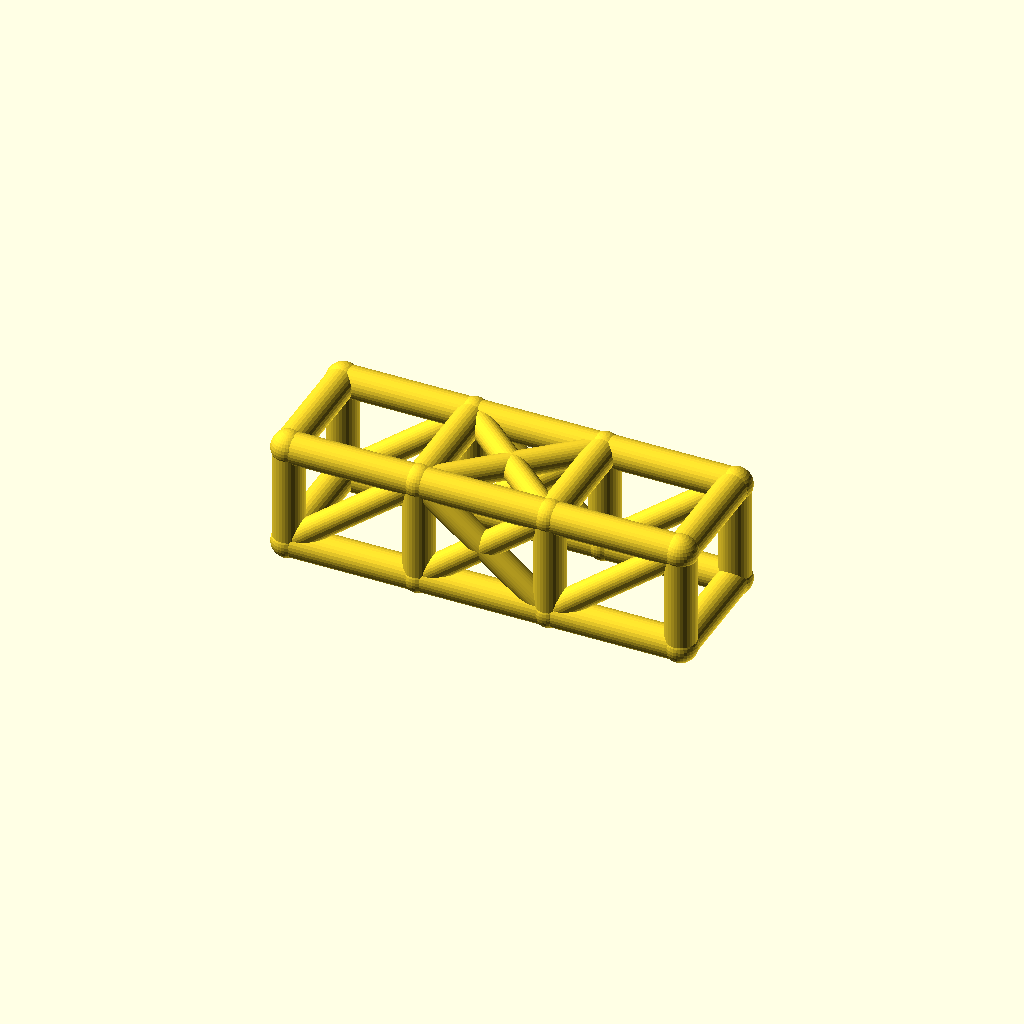
Cell 1: the model at its default parameters.
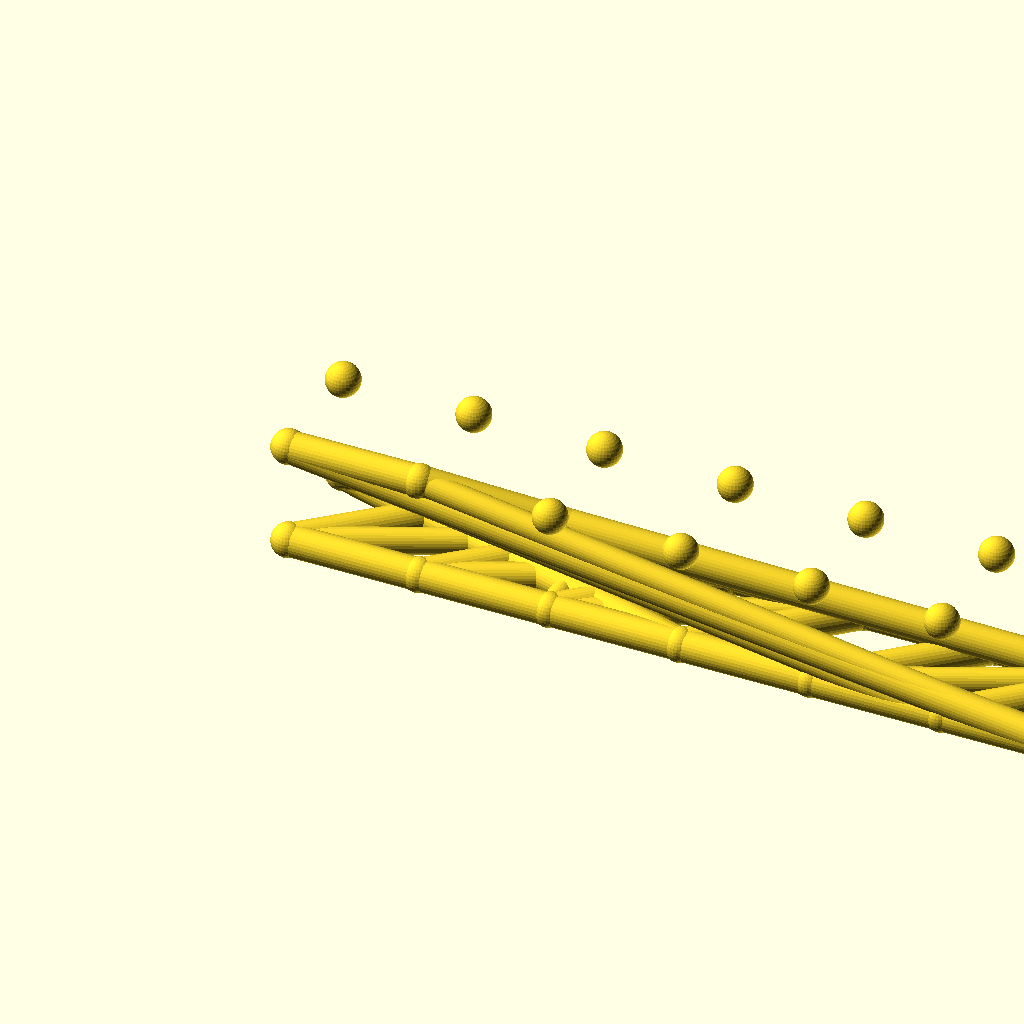
Cell 2: bays = 6 (everything else at default).
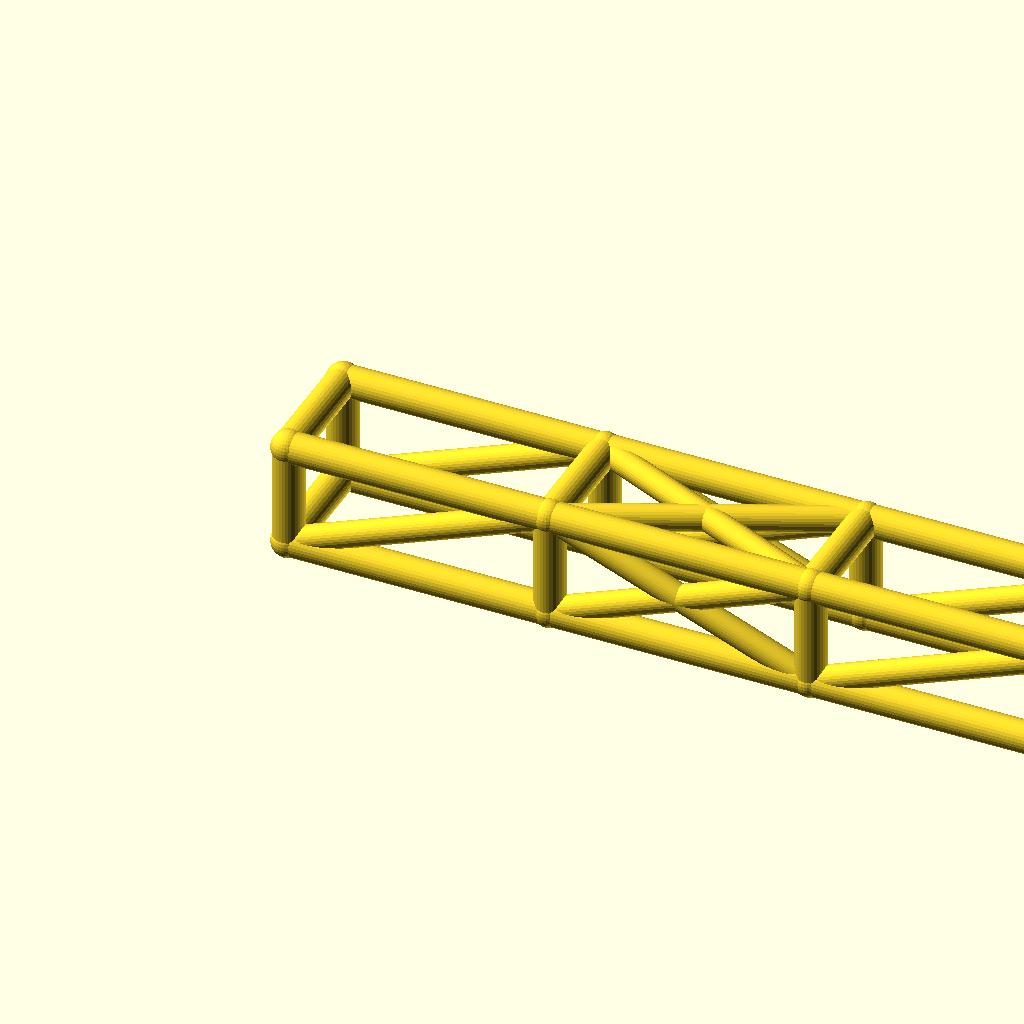
Cell 3 — bay_l set to 76, the other parameters unchanged.
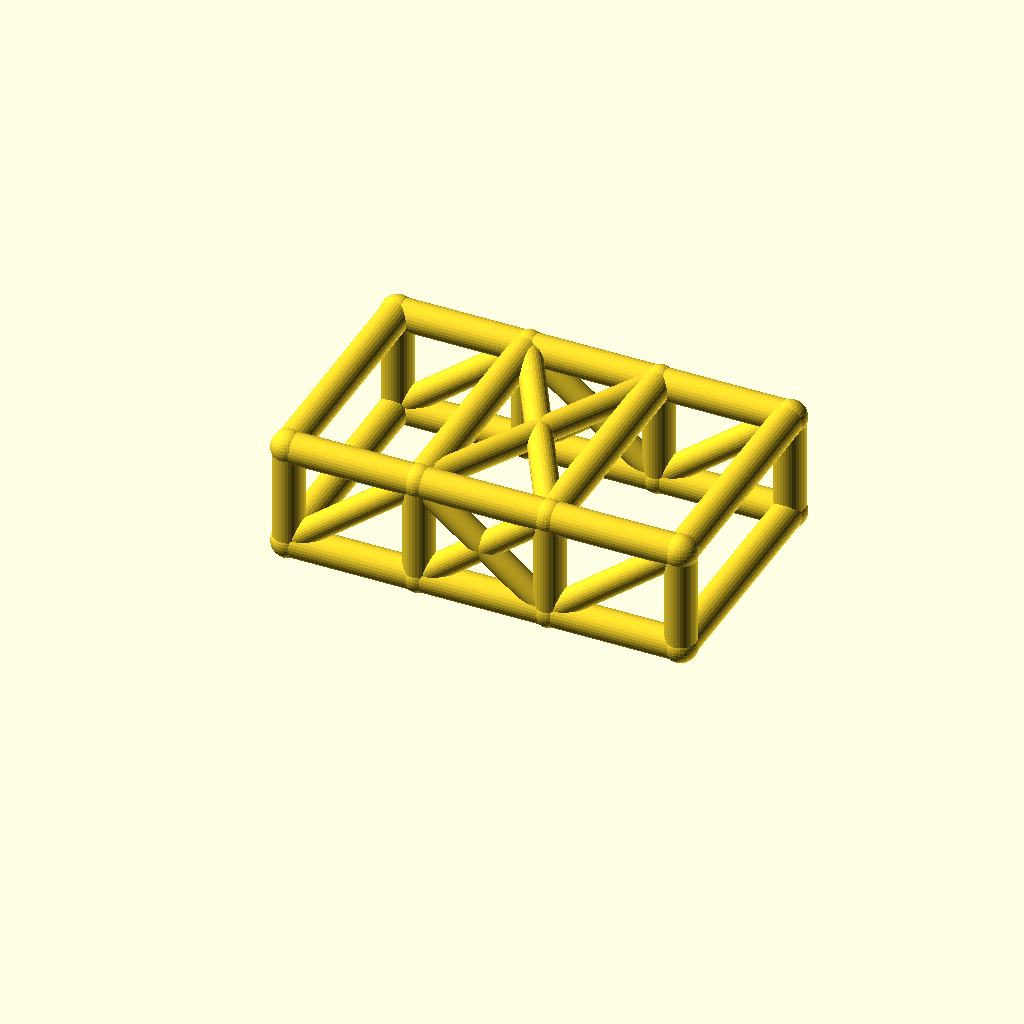
Cell 4: cage_w = 68 (everything else at default).
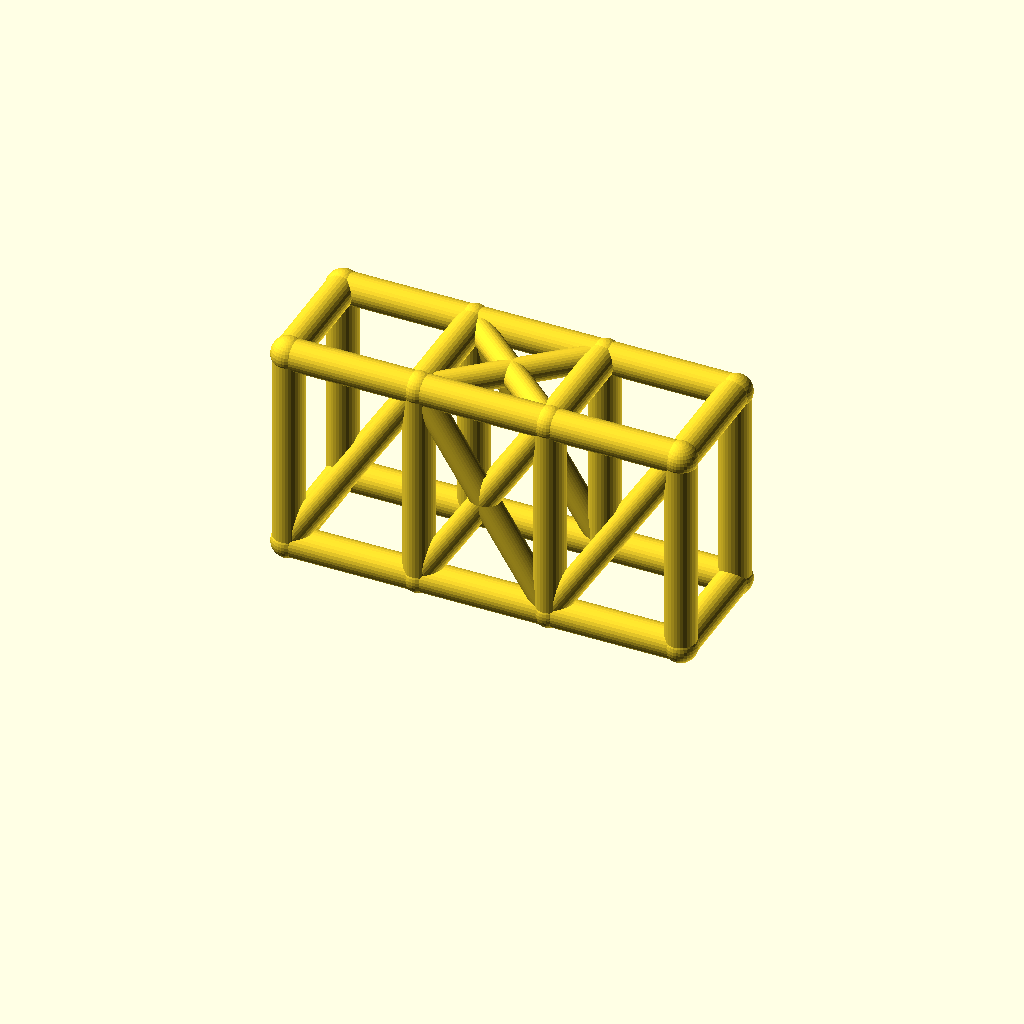
Cell 5: cage_h = 60 (everything else at default).
All cells are drawn from one camera (rotation 55°, 0°, 25°, orthographic, colour scheme Cornfield), so only the parameter changes between them.
The OpenSCAD source (optional_data/data/wire2/rollcages/scene_0098.scad):
$fn = 32;

// ----------------------------------------------------------------------
// Roll cage: 3 bays x 2 sections, bays 38 mm, 34 x 30 mm section
// ----------------------------------------------------------------------

// --- parameters (mm) ---
bays = 3;                 // number of bays along X
sections = 2;             // levels of the cage
bay_l = 38;               // bay length, X
cage_w = 34;              // cage width, Y
cage_h = 30;              // cage height, Z
rail_r = 4.5;             // rail and hoop radius
diag_r = 3.7;             // diagonal brace radius
joint_r = 4.9;            // joint ball radius

bbox_x = bays * bay_l + 2 * joint_r;  // overall X, joints included
bbox_y = cage_w + 2 * joint_r;  // overall Y, joints included
bbox_z = cage_h + 2 * joint_r;  // overall Z, joints included
rail_d = 2 * rail_r;  // rail stock diameter
diag_d = 2 * diag_r;  // diagonal stock diameter
joint_d = 2 * joint_r;  // joint ball diameter
cage_l = bays * bay_l;  // overall cage length
nodes = [for (lvl = [0, 1], side = [0, 1], st = [0 : bays]) [st * bay_l, side * cage_w, lvl * cage_h]];

module member(a, b, r) {
  /* round stock from joint a to joint b, ends buried in the joint balls */
  d = b - a;
  length = norm(d);
  translate(a) rotate([0, acos(d[2] / length), atan2(d[1], d[0])])
    cylinder(h = length, r = r);
}

module joint(p, r) {
  /* ball at the joint centre, fatter than every member meeting there */
  translate(p) sphere(r = r);
}

/* members - each call is one graph edge */
member(nodes[0], nodes[1], rail_r);
member(nodes[1], nodes[2], rail_r);
member(nodes[2], nodes[3], rail_r);
member(nodes[4], nodes[5], rail_r);
member(nodes[5], nodes[6], rail_r);
member(nodes[6], nodes[7], rail_r);
member(nodes[8], nodes[9], rail_r);
member(nodes[9], nodes[10], rail_r);
member(nodes[10], nodes[11], rail_r);
member(nodes[12], nodes[13], rail_r);
member(nodes[13], nodes[14], rail_r);
member(nodes[14], nodes[15], rail_r);
member(nodes[0], nodes[8], rail_r);
member(nodes[1], nodes[9], rail_r);
member(nodes[2], nodes[10], rail_r);
member(nodes[3], nodes[11], rail_r);
member(nodes[4], nodes[12], rail_r);
member(nodes[5], nodes[13], rail_r);
member(nodes[6], nodes[14], rail_r);
member(nodes[7], nodes[15], rail_r);
member(nodes[8], nodes[12], rail_r);
member(nodes[9], nodes[13], rail_r);
member(nodes[10], nodes[14], rail_r);
member(nodes[11], nodes[15], rail_r);
member(nodes[0], nodes[4], rail_r);
member(nodes[3], nodes[7], rail_r);
member(nodes[0], nodes[9], diag_r);
member(nodes[1], nodes[10], diag_r);
member(nodes[9], nodes[2], diag_r);
member(nodes[2], nodes[11], diag_r);
member(nodes[4], nodes[13], diag_r);
member(nodes[5], nodes[14], diag_r);
member(nodes[13], nodes[6], diag_r);
member(nodes[6], nodes[15], diag_r);
member(nodes[9], nodes[14], diag_r);
member(nodes[13], nodes[10], diag_r);

/* joint balls */
for (p = nodes) joint(p, joint_r);
Customizer parameters (derived from the source; name, type, default, range or options):
bays: number, default 3
sections: number, default 2
bay_l: number, default 38
cage_w: number, default 34
cage_h: number, default 30
rail_r: number, default 4.5
diag_r: number, default 3.7
joint_r: number, default 4.9
